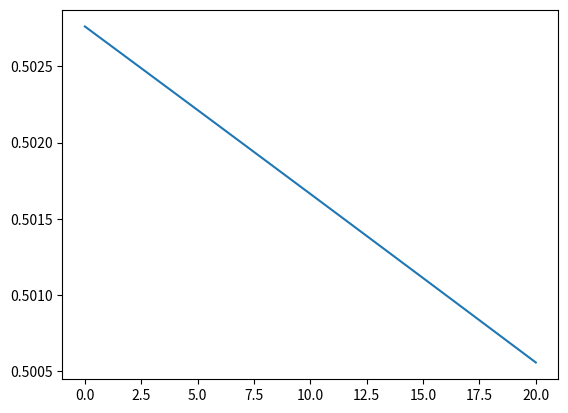

This figure's Python source:
import matplotlib.pyplot as plt

m = 100
x = 5
a = 9000
b = 9000
i = 0
y = []
z = []
while i * x <= m and i <= b:
    y.append(i)
    t = m - i * x
    z.append((a + t) / (a + t + b - i))
    if z[-1] > 1:
        print(m, x, a, b, i)
    i += 1
plt.plot(y, z)
plt.show()
